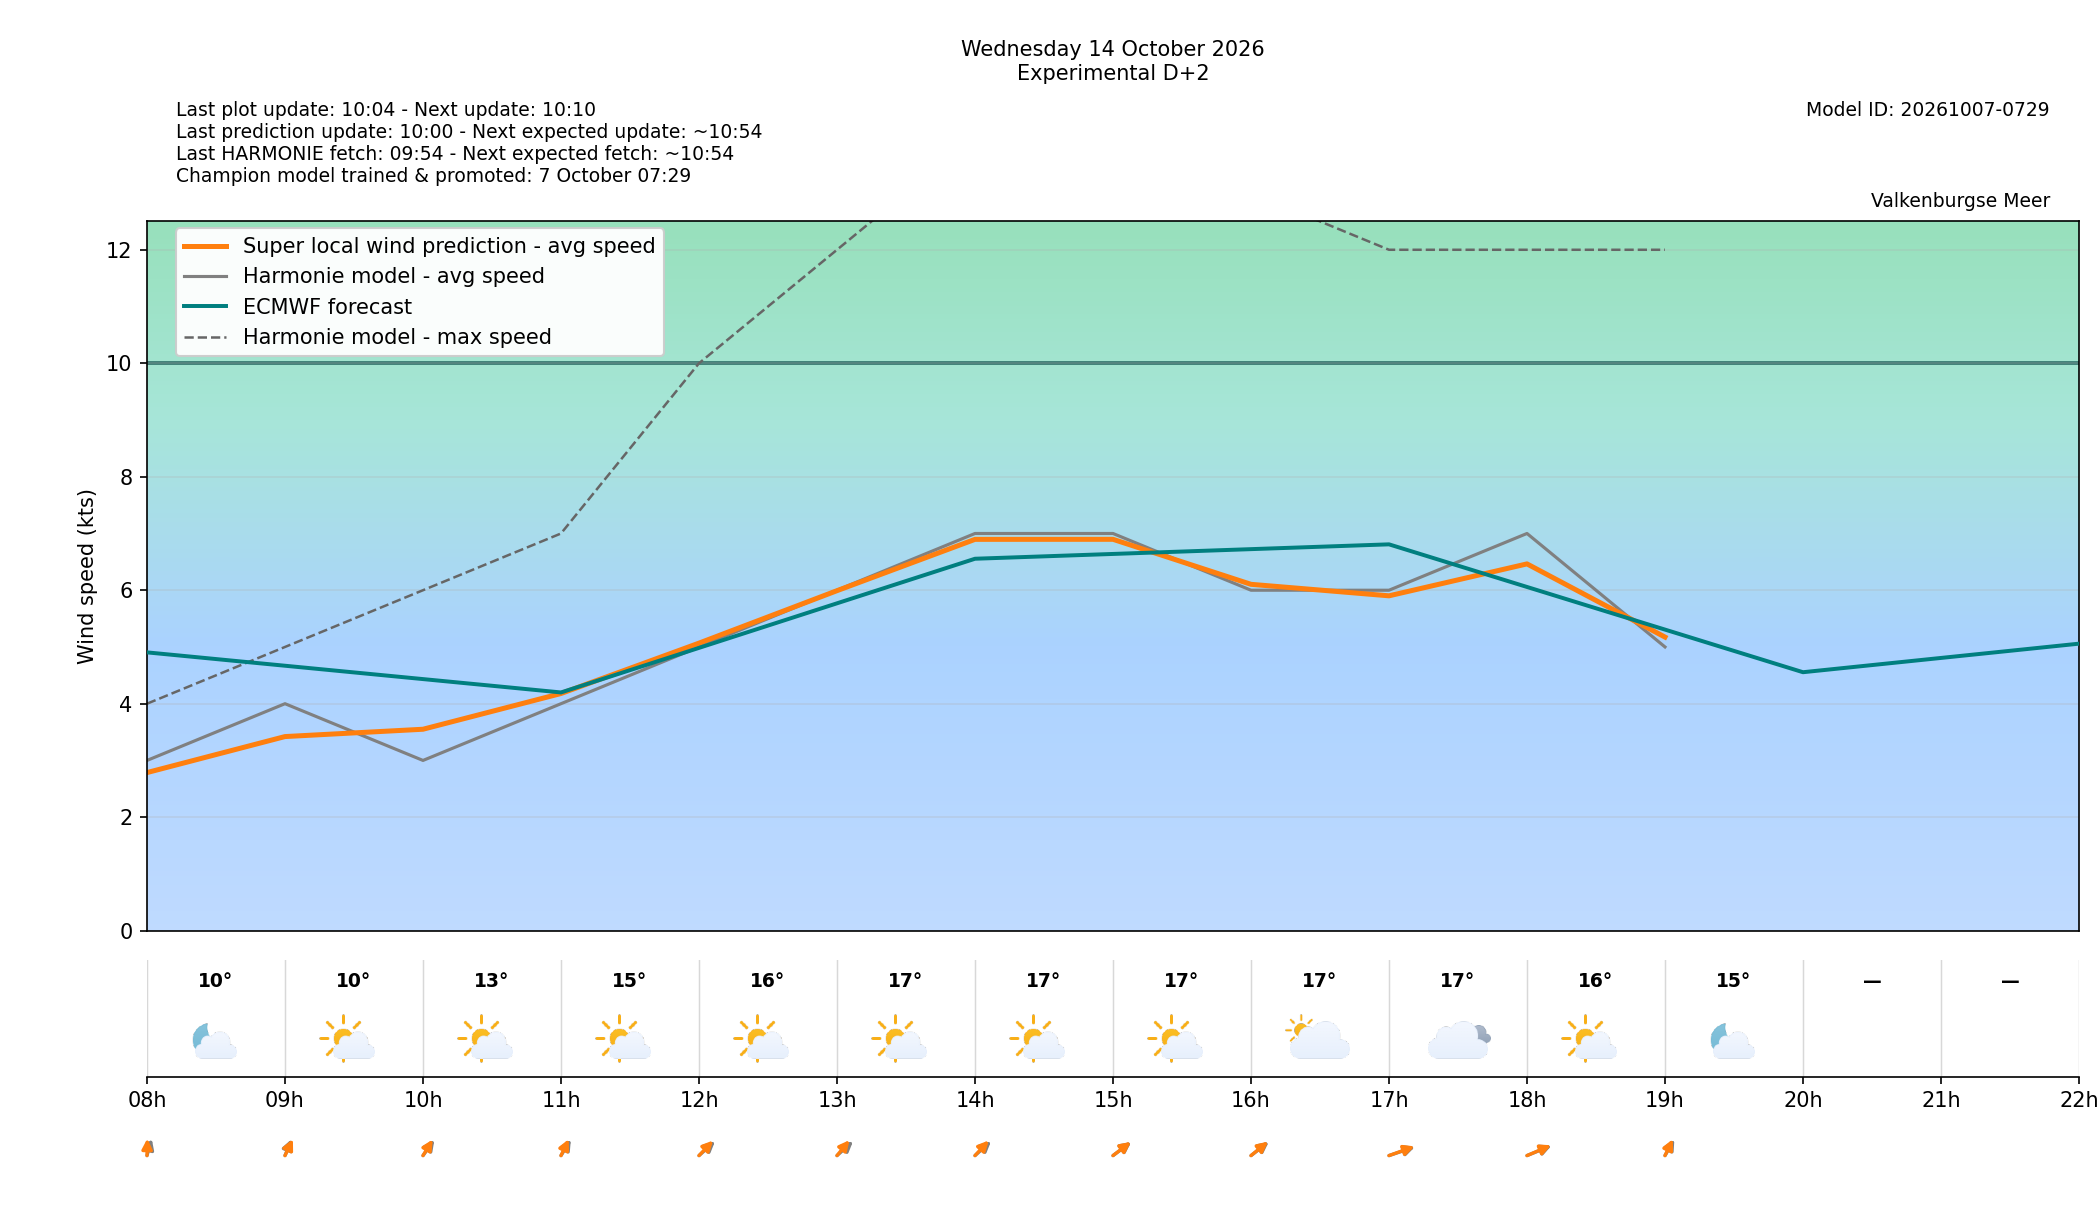

Data behind this chart, as committed beside it:
target_time_utc, target_time_local, forecast_wind_speed, forecast_wind_min, forecast_wind_max, lstm_pred_wind_speed, forecast_wind_dir_deg, lstm_pred_wind_dir_deg, forecast_temperature_c, weather_code, weather_source, is_daylight, hour_utc, hour_local, delta_speed_lstm_minus_forecast, delta_dir_lstm_minus_forecast, issue_time_utc, forecast_available, harmonie_run_ts, harmonie_fetched_ts, speed_model_id, direction_model_id, calibration_policy
2026-10-14 06:00:00+00:00, 2026-10-14 08:00:00+02:00, 3.0, 3.0, 4.0, 2.786, 189.0, 180.7, 10.4, 1, windsurfice, False, 06, 08, -0.2139, -8.315, 2026-10-12T08:00:00+00:00, True, 1791791645159, 1791791645159, 20261007050000_8b9962c3_speed, 20261003080000_af4b4f24_direction, none
2026-10-14 07:00:00+00:00, 2026-10-14 09:00:00+02:00, 4.0, 4.0, 5.0, 3.421, 193.0, 195.1, 10.4, 1, windsurfice, True, 07, 09, -0.5793, 2.093, 2026-10-12T08:00:00+00:00, True, 1791791645159, 1791791645159, 20261007050000_8b9962c3_speed, 20261003080000_af4b4f24_direction, none
2026-10-14 08:00:00+00:00, 2026-10-14 10:00:00+02:00, 3.0, 3.0, 6.0, 3.55, 202.0, 198.7, 12.9, 1, windsurfice, True, 08, 10, 0.5499, -3.275, 2026-10-12T08:00:00+00:00, True, 1791791645159, 1791791645159, 20261007050000_8b9962c3_speed, 20261003080000_af4b4f24_direction, none
2026-10-14 09:00:00+00:00, 2026-10-14 11:00:00+02:00, 4.0, 4.0, 7.0, 4.179, 199.0, 194.8, 15.3, 1, windsurfice, True, 09, 11, 0.1795, -4.15, 2026-10-12T08:00:00+00:00, True, 1791791645159, 1791791645159, 20261007050000_8b9962c3_speed, 20261003080000_af4b4f24_direction, none
2026-10-14 10:00:00+00:00, 2026-10-14 12:00:00+02:00, 5.0, 5.0, 10.0, 5.068, 212.0, 207.8, 16.4, 1, windsurfice, True, 10, 12, 0.06758, -4.21, 2026-10-12T08:00:00+00:00, True, 1791791645159, 1791791645159, 20261007050000_8b9962c3_speed, 20261003080000_af4b4f24_direction, none
2026-10-14 11:00:00+00:00, 2026-10-14 13:00:00+02:00, 6.0, 6.0, 12.0, 5.992, 212.0, 204.4, 16.7, 1, windsurfice, True, 11, 13, -0.008056, -7.556, 2026-10-12T08:00:00+00:00, True, 1791791645159, 1791791645159, 20261007050000_8b9962c3_speed, 20261003080000_af4b4f24_direction, none
2026-10-14 12:00:00+00:00, 2026-10-14 14:00:00+02:00, 7.0, 7.0, 14.0, 6.896, 212.0, 207.1, 16.9, 1, windsurfice, True, 12, 14, -0.1038, -4.921, 2026-10-12T08:00:00+00:00, True, 1791791645159, 1791791645159, 20261007050000_8b9962c3_speed, 20261003080000_af4b4f24_direction, none
2026-10-14 13:00:00+00:00, 2026-10-14 15:00:00+02:00, 7.0, 7.0, 14.0, 6.897, 217.0, 216.2, 17.2, 1, windsurfice, True, 13, 15, -0.1029, -0.8274, 2026-10-12T08:00:00+00:00, True, 1791791645159, 1791791645159, 20261007050000_8b9962c3_speed, 20261003080000_af4b4f24_direction, none
2026-10-14 14:00:00+00:00, 2026-10-14 16:00:00+02:00, 6.0, 6.0, 13.0, 6.104, 216.0, 214.4, 17.3, 2, windsurfice, True, 14, 16, 0.104, -1.593, 2026-10-12T08:00:00+00:00, True, 1791791645159, 1791791645159, 20261007050000_8b9962c3_speed, 20261003080000_af4b4f24_direction, none
2026-10-14 15:00:00+00:00, 2026-10-14 17:00:00+02:00, 6.0, 6.0, 12.0, 5.901, 239.0, 237.2, 17.1, 3, windsurfice, True, 15, 17, -0.09874, -1.827, 2026-10-12T08:00:00+00:00, True, 1791791645159, 1791791645159, 20261007050000_8b9962c3_speed, 20261003080000_af4b4f24_direction, none
2026-10-14 16:00:00+00:00, 2026-10-14 18:00:00+02:00, 7.0, 7.0, 12.0, 6.464, 234.0, 232.5, 16.3, 1, windsurfice, True, 16, 18, -0.536, -1.466, 2026-10-12T08:00:00+00:00, True, 1791791645159, 1791791645159, 20261007050000_8b9962c3_speed, 20261003080000_af4b4f24_direction, none
2026-10-14 17:00:00+00:00, 2026-10-14 19:00:00+02:00, 5.0, 5.0, 12.0, 5.174, 198.0, 195, 14.8, 1, windsurfice, False, 17, 19, 0.1741, -3.001, 2026-10-12T08:00:00+00:00, True, 1791791645159, 1791791645159, 20261007050000_8b9962c3_speed, 20261003080000_af4b4f24_direction, none
2026-10-14 18:00:00+00:00, 2026-10-14 20:00:00+02:00, , , , , , , , , , False, 18, 20, , , 2026-10-12T08:00:00+00:00, False, , , 20261007050000_8b9962c3_speed, 20261003080000_af4b4f24_direction, none
2026-10-14 19:00:00+00:00, 2026-10-14 21:00:00+02:00, , , , , , , , , , False, 19, 21, , , 2026-10-12T08:00:00+00:00, False, , , 20261007050000_8b9962c3_speed, 20261003080000_af4b4f24_direction, none
2026-10-14 20:00:00+00:00, 2026-10-14 22:00:00+02:00, , , , , , , , , , False, 20, 22, , , 2026-10-12T08:00:00+00:00, False, , , 20261007050000_8b9962c3_speed, 20261003080000_af4b4f24_direction, none
